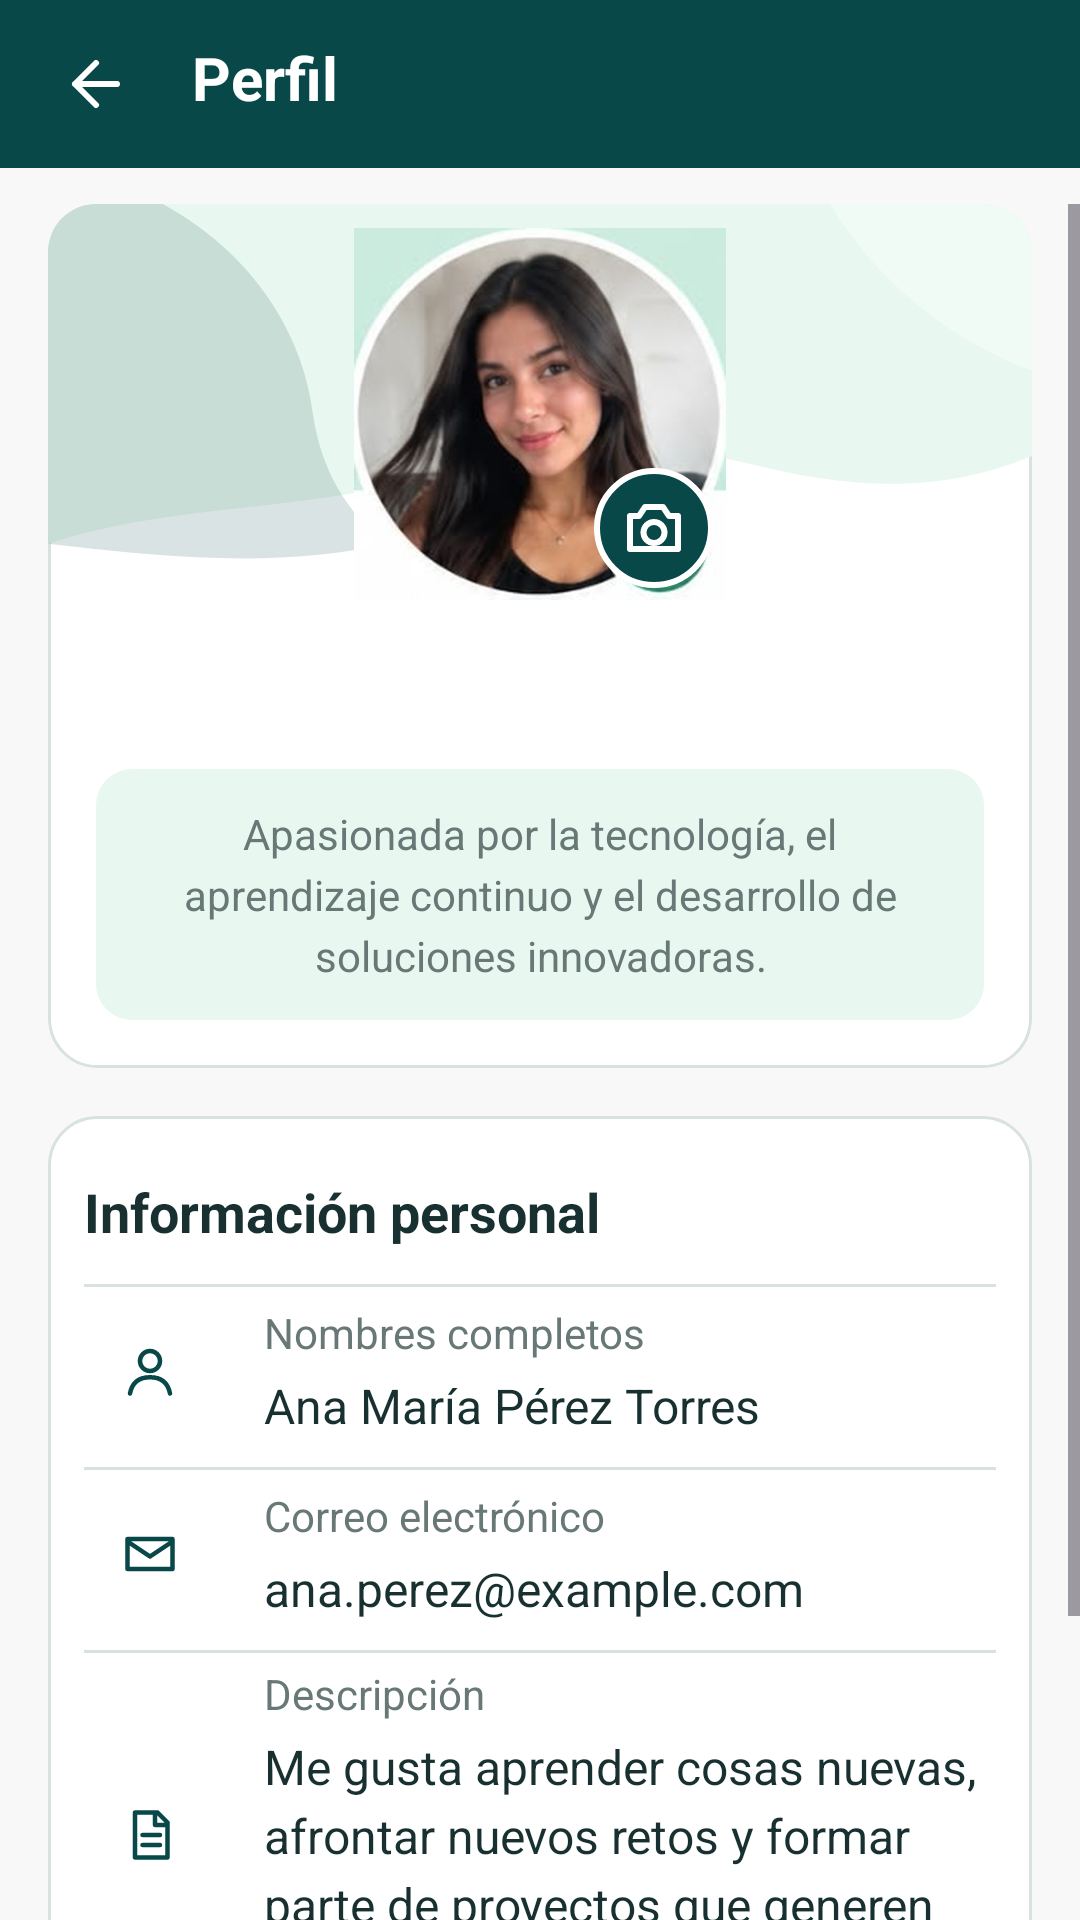

Here is an Android app screen rendered from its layout file. Give the layout XML and the strings, colors and styles it references.
<!-- AndroidManifest.xml: application theme Theme.RA_App -->
<!-- res/layout/fragment_perfil.xml -->
<?xml version="1.0" encoding="utf-8"?>
<LinearLayout xmlns:android="http://schemas.android.com/apk/res/android"
    xmlns:app="http://schemas.android.com/apk/res-auto"
    xmlns:tools="http://schemas.android.com/tools"
    android:layout_width="match_parent"
    android:layout_height="match_parent"
    android:background="@color/color_background"
    android:orientation="vertical"
    tools:context=".fragment.PerfilFragment"
    tools:theme="@style/Theme.RA_App">

    <LinearLayout
        android:layout_width="match_parent"
        android:layout_height="@dimen/alto_encabezado_perfil"
        android:background="@color/color_primary"
        android:gravity="center_vertical"
        android:orientation="horizontal">

        <ImageButton
            android:id="@+id/btn_volver_inicio"
            android:layout_width="@dimen/alto_control_accesible"
            android:layout_height="@dimen/alto_control_accesible"
            android:layout_marginStart="@dimen/espaciado_pequeno"
            android:background="?attr/selectableItemBackgroundBorderless"
            android:contentDescription="@string/accion_volver_inicio"
            android:padding="@dimen/espaciado_medio"
            android:src="@drawable/ic_flecha_atras"
            app:tint="@color/color_surface" />

        <TextView
            android:id="@+id/txt_titulo_perfil"
            android:layout_width="74dp"
            android:layout_height="31dp"
            android:layout_marginStart="@dimen/espaciado_pequeno"
            android:fontFamily="sans"
            android:text="@string/perfil_titulo"
            android:textColor="@color/color_surface"
            android:textSize="@dimen/tamano_texto_saludo"
            android:textStyle="bold" />
    </LinearLayout>

    <ScrollView
        android:layout_width="match_parent"
        android:layout_height="0dp"
        android:layout_weight="1"
        android:clipToPadding="false"
        android:fillViewport="true"
        android:paddingBottom="@dimen/espaciado_medio"
        android:paddingTop="@dimen/espaciado_medio">

        <LinearLayout
            android:layout_width="match_parent"
            android:layout_height="wrap_content"
            android:orientation="vertical"
            android:paddingStart="@dimen/espaciado_grande"
            android:paddingEnd="@dimen/espaciado_grande">

            <FrameLayout
                android:layout_width="match_parent"
                android:layout_height="wrap_content"
                android:background="@drawable/bg_tarjeta_perfil"
                android:clipToOutline="true"
                tools:targetApi="21">

                <View
                    android:layout_width="match_parent"
                    android:layout_height="@dimen/alto_portada_perfil"
                    android:background="@drawable/bg_portada_perfil"
                    android:importantForAccessibility="no" />

                <LinearLayout
                    android:layout_width="match_parent"
                    android:layout_height="wrap_content"
                    android:gravity="center_horizontal"
                    android:orientation="vertical"
                    android:paddingBottom="@dimen/espaciado_grande">

                    <FrameLayout
                        android:layout_width="@dimen/tamano_foto_perfil"
                        android:layout_height="@dimen/tamano_foto_perfil"
                        android:layout_gravity="center_horizontal"
                        android:layout_marginTop="@dimen/espaciado_minimo"
                        android:background="@drawable/bg_marco_foto_perfil"
                        android:clipChildren="false"
                        android:clipToPadding="false"
                        android:padding="@dimen/espaciado_minimo">

                            <ImageView
                                android:id="@+id/img_foto_perfil"
                                android:layout_width="match_parent"
                                android:layout_height="match_parent"
                                android:background="@drawable/bg_foto_perfil"
                                android:clipToOutline="true"
                                android:contentDescription="@string/descripcion_foto_perfil"
                                android:scaleType="centerCrop"
                                android:src="@drawable/foto_perfil_demo"
                                tools:targetApi="21" />

                            <FrameLayout
                                android:id="@+id/btn_cambiar_foto_perfil"
                                android:layout_width="@dimen/alto_control_accesible"
                                android:layout_height="@dimen/alto_control_accesible"
                                android:layout_gravity="bottom|end"
                                android:background="?attr/selectableItemBackgroundBorderless"
                                android:clickable="true"
                                android:contentDescription="@string/accion_cambiar_foto_perfil"
                                android:focusable="true">

                                <ImageView
                                    android:layout_width="40dp"
                                    android:layout_height="40dp"
                                    android:layout_gravity="center"
                                    android:background="@drawable/bg_boton_camara_perfil"
                                    android:contentDescription="@null"
                                    android:padding="@dimen/espaciado_pequeno"
                                    android:src="@drawable/ic_camara_perfil" />
                            </FrameLayout>
                    </FrameLayout>

                    <TextView
                        android:id="@+id/txt_nombre_perfil"
                        android:layout_width="match_parent"
                        android:layout_height="wrap_content"
                        android:layout_marginTop="@dimen/espaciado_pequeno"
                        android:gravity="center"
                        android:paddingStart="@dimen/espaciado_grande"
                        android:paddingEnd="@dimen/espaciado_grande"
                        android:textColor="@color/color_text"
                        android:textSize="24sp"
                        android:textStyle="bold"
                        tools:text="Ana Pérez" />

                    <TextView
                        android:layout_width="match_parent"
                        android:layout_height="wrap_content"
                        android:layout_marginStart="@dimen/espaciado_grande"
                        android:layout_marginTop="@dimen/espaciado_medio"
                        android:layout_marginEnd="@dimen/espaciado_grande"
                        android:background="@drawable/bg_descripcion_perfil"
                        android:gravity="center"
                        android:lineSpacingExtra="@dimen/espaciado_minimo"
                        android:padding="@dimen/espaciado_medio"
                        android:text="@string/perfil_frase"
                        android:textColor="@color/color_text_secondary"
                        android:textSize="@dimen/tamano_texto_cuerpo" />
                </LinearLayout>
            </FrameLayout>

            <LinearLayout
                android:layout_width="match_parent"
                android:layout_height="wrap_content"
                android:layout_marginTop="@dimen/espaciado_grande"
                android:background="@drawable/bg_tarjeta_perfil"
                android:orientation="vertical"
                android:padding="@dimen/espaciado_medio">

                <LinearLayout
                    android:layout_width="match_parent"
                    android:layout_height="@dimen/alto_encabezado_info_perfil"
                    android:gravity="center_vertical"
                    android:orientation="horizontal">

                    <TextView
                        android:id="@+id/txt_titulo_info_perfil"
                        android:layout_width="wrap_content"
                        android:layout_height="wrap_content"
                        android:text="@string/perfil_info_titulo"
                        android:textColor="@color/color_text"
                        android:textSize="@dimen/tamano_texto_destacado"
                        android:textStyle="bold" />
                </LinearLayout>

                <View
                    android:layout_width="match_parent"
                    android:layout_height="@dimen/alto_divisor"
                    android:layout_marginTop="@dimen/espaciado_minimo"
                    android:background="@color/color_border"
                    android:importantForAccessibility="no" />

                <include
                    android:id="@+id/dato_nombre_completo"
                    layout="@layout/item_perfil_dato_nombre"
                    android:layout_width="match_parent"
                    android:layout_height="wrap_content" />

                <View
                    android:layout_width="match_parent"
                    android:layout_height="@dimen/alto_divisor"
                    android:layout_marginTop="@dimen/espaciado_minimo"
                    android:background="@color/color_border"
                    android:importantForAccessibility="no" />

                <include
                    android:id="@+id/dato_correo"
                    layout="@layout/item_perfil_dato_correo"
                    android:layout_width="match_parent"
                    android:layout_height="wrap_content" />

                <View
                    android:layout_width="match_parent"
                    android:layout_height="@dimen/alto_divisor"
                    android:layout_marginTop="@dimen/espaciado_minimo"
                    android:background="@color/color_border"
                    android:importantForAccessibility="no" />

                <include
                    android:id="@+id/dato_descripcion"
                    layout="@layout/item_perfil_dato_descripcion"
                    android:layout_width="match_parent"
                    android:layout_height="wrap_content" />
            </LinearLayout>

            <com.google.android.material.button.MaterialButton
                android:id="@+id/btn_cerrar_sesion"
                android:layout_width="wrap_content"
                android:layout_height="@dimen/alto_boton_perfil"
                android:layout_gravity="center_horizontal"
                android:layout_marginTop="@dimen/espaciado_grande"
                android:insetTop="0dp"
                android:insetBottom="0dp"
                android:minWidth="320dp"
                android:maxWidth="360dp"
                android:text="@string/perfil_cerrar_sesion"
                android:textAllCaps="false"
                android:textColor="@color/color_surface"
                android:textSize="@dimen/tamano_texto_tarjeta"
                android:textStyle="bold"
                app:backgroundTint="@color/color_error"
                app:cornerRadius="@dimen/radio_boton"
                app:icon="@drawable/ic_cerrar_sesion"
                app:iconGravity="textStart"
                app:iconPadding="@dimen/espaciado_pequeno"
                app:iconTint="@color/color_surface" />
        </LinearLayout>
    </ScrollView>
</LinearLayout>
<!-- res/layout/item_perfil_dato_nombre.xml (included above) -->
<?xml version="1.0" encoding="utf-8"?>
<LinearLayout xmlns:android="http://schemas.android.com/apk/res/android"
    xmlns:app="http://schemas.android.com/apk/res-auto"
    xmlns:tools="http://schemas.android.com/tools"
    android:layout_width="match_parent"
    android:layout_height="wrap_content"
    android:gravity="center_vertical"
    android:minHeight="56dp"
    android:orientation="horizontal"
    android:paddingTop="@dimen/espaciado_minimo"
    android:paddingBottom="@dimen/espaciado_minimo">

    <ImageView
        android:id="@+id/img_icono_dato"
        android:layout_width="@dimen/tamano_icono_dato_perfil"
        android:layout_height="@dimen/tamano_icono_dato_perfil"
        android:layout_marginEnd="@dimen/espaciado_grande"
        android:background="@drawable/bg_icono_perfil"
        android:contentDescription="@null"
        android:padding="@dimen/espaciado_medio"
        android:scaleType="centerInside"
        android:src="@drawable/ic_perfil"
        app:tint="@color/color_primary" />

    <LinearLayout
        android:layout_width="0dp"
        android:layout_height="wrap_content"
        android:layout_weight="1"
        android:orientation="vertical">

        <TextView
            android:id="@+id/txt_etiqueta_dato"
            android:layout_width="match_parent"
            android:layout_height="wrap_content"
            android:textColor="@color/color_text_secondary"
            android:textSize="@dimen/tamano_texto_cuerpo"
            tools:text="Nombres completos" />

        <TextView
            android:id="@+id/txt_valor_dato"
            android:layout_width="match_parent"
            android:layout_height="wrap_content"
            android:layout_marginTop="@dimen/espaciado_minimo"
            android:lineSpacingExtra="@dimen/espaciado_minimo"
            android:textColor="@color/color_text"
            android:textIsSelectable="true"
            android:textSize="@dimen/tamano_texto_tarjeta"
            tools:text="Ana María Pérez Torres" />
    </LinearLayout>
</LinearLayout>
<!-- res/layout/item_perfil_dato_correo.xml (included above) -->
<?xml version="1.0" encoding="utf-8"?>
<LinearLayout xmlns:android="http://schemas.android.com/apk/res/android"
    xmlns:app="http://schemas.android.com/apk/res-auto"
    xmlns:tools="http://schemas.android.com/tools"
    android:layout_width="match_parent"
    android:layout_height="wrap_content"
    android:gravity="center_vertical"
    android:minHeight="56dp"
    android:orientation="horizontal"
    android:paddingTop="@dimen/espaciado_minimo"
    android:paddingBottom="@dimen/espaciado_minimo">

    <ImageView
        android:id="@+id/img_icono_dato"
        android:layout_width="@dimen/tamano_icono_dato_perfil"
        android:layout_height="@dimen/tamano_icono_dato_perfil"
        android:layout_marginEnd="@dimen/espaciado_grande"
        android:background="@drawable/bg_icono_perfil"
        android:contentDescription="@null"
        android:padding="@dimen/espaciado_medio"
        android:scaleType="centerInside"
        android:src="@drawable/ic_correo_perfil"
        app:tint="@color/color_primary" />

    <LinearLayout
        android:layout_width="0dp"
        android:layout_height="wrap_content"
        android:layout_weight="1"
        android:orientation="vertical">

        <TextView
            android:id="@+id/txt_etiqueta_dato"
            android:layout_width="match_parent"
            android:layout_height="wrap_content"
            android:textColor="@color/color_text_secondary"
            android:textSize="@dimen/tamano_texto_cuerpo"
            tools:text="Correo electrónico" />

        <TextView
            android:id="@+id/txt_valor_dato"
            android:layout_width="match_parent"
            android:layout_height="wrap_content"
            android:layout_marginTop="@dimen/espaciado_minimo"
            android:lineSpacingExtra="@dimen/espaciado_minimo"
            android:textColor="@color/color_text"
            android:textIsSelectable="true"
            android:textSize="@dimen/tamano_texto_tarjeta"
            tools:text="ana.perez@example.com" />
    </LinearLayout>
</LinearLayout>
<!-- res/layout/item_perfil_dato_descripcion.xml (included above) -->
<?xml version="1.0" encoding="utf-8"?>
<LinearLayout xmlns:android="http://schemas.android.com/apk/res/android"
    xmlns:app="http://schemas.android.com/apk/res-auto"
    xmlns:tools="http://schemas.android.com/tools"
    android:layout_width="match_parent"
    android:layout_height="wrap_content"
    android:gravity="center_vertical"
    android:minHeight="56dp"
    android:orientation="horizontal"
    android:paddingTop="@dimen/espaciado_minimo"
    android:paddingBottom="@dimen/espaciado_minimo">

    <ImageView
        android:id="@+id/img_icono_dato"
        android:layout_width="@dimen/tamano_icono_dato_perfil"
        android:layout_height="@dimen/tamano_icono_dato_perfil"
        android:layout_marginEnd="@dimen/espaciado_grande"
        android:background="@drawable/bg_icono_perfil"
        android:contentDescription="@null"
        android:padding="@dimen/espaciado_medio"
        android:scaleType="centerInside"
        android:src="@drawable/ic_descripcion_perfil"
        app:tint="@color/color_primary" />

    <LinearLayout
        android:layout_width="0dp"
        android:layout_height="wrap_content"
        android:layout_weight="1"
        android:orientation="vertical">

        <TextView
            android:id="@+id/txt_etiqueta_dato"
            android:layout_width="match_parent"
            android:layout_height="wrap_content"
            android:textColor="@color/color_text_secondary"
            android:textSize="@dimen/tamano_texto_cuerpo"
            tools:text="Descripción" />

        <TextView
            android:id="@+id/txt_valor_dato"
            android:layout_width="match_parent"
            android:layout_height="wrap_content"
            android:layout_marginTop="@dimen/espaciado_minimo"
            android:lineSpacingExtra="@dimen/espaciado_minimo"
            android:textColor="@color/color_text"
            android:textIsSelectable="true"
            android:textSize="@dimen/tamano_texto_tarjeta"
            tools:text="Me gusta aprender cosas nuevas, afrontar nuevos retos y formar parte de proyectos que generen un impacto positivo." />
    </LinearLayout>
</LinearLayout>
<!-- resources referenced by this layout -->
<resources>
  <color name="color_background">@color/color_fondo</color>
  <color name="color_border">@color/color_borde</color>
  <color name="color_error">#D95B52</color>
  <color name="color_primary">@color/color_principal</color>
  <color name="color_surface">@color/color_superficie</color>
  <color name="color_text">@color/color_texto_principal</color>
  <color name="color_text_secondary">@color/color_texto_secundario</color>
  <dimen name="alto_boton_perfil">50dp</dimen>
  <dimen name="alto_control_accesible">48dp</dimen>
  <dimen name="alto_divisor">1dp</dimen>
  <dimen name="alto_encabezado_info_perfil">40dp</dimen>
  <dimen name="alto_encabezado_perfil">56dp</dimen>
  <dimen name="alto_portada_perfil">120dp</dimen>
  <dimen name="espaciado_grande">16dp</dimen>
  <dimen name="espaciado_medio">12dp</dimen>
  <dimen name="espaciado_minimo">4dp</dimen>
  <dimen name="espaciado_pequeno">8dp</dimen>
  <dimen name="radio_boton">12dp</dimen>
  <dimen name="tamano_foto_perfil">132dp</dimen>
  <dimen name="tamano_icono_dato_perfil">44dp</dimen>
  <dimen name="tamano_texto_cuerpo">14sp</dimen>
  <dimen name="tamano_texto_destacado">18sp</dimen>
  <dimen name="tamano_texto_saludo">20sp</dimen>
  <dimen name="tamano_texto_tarjeta">16sp</dimen>
  <!-- drawable bg_boton_camara_perfil (drawable) -->
  <?xml version="1.0" encoding="utf-8"?>
  <shape xmlns:android="http://schemas.android.com/apk/res/android"
      android:shape="oval">
      <solid android:color="@color/color_primary" />
      <stroke
          android:width="2dp"
          android:color="@color/color_surface" />
  </shape>
  <!-- drawable bg_descripcion_perfil (drawable) -->
  <?xml version="1.0" encoding="utf-8"?>
  <shape xmlns:android="http://schemas.android.com/apk/res/android"
      android:shape="rectangle">
      <solid android:color="@color/color_secondary" />
      <corners android:radius="@dimen/radio_tarjeta" />
  </shape>
  <!-- drawable bg_tarjeta_perfil (drawable) -->
  <?xml version="1.0" encoding="utf-8"?>
  <shape xmlns:android="http://schemas.android.com/apk/res/android"
      android:shape="rectangle">
      <solid android:color="@color/color_surface" />
      <stroke
          android:width="@dimen/ancho_borde_delgado"
          android:color="@color/color_border" />
      <corners android:radius="@dimen/radio_tarjeta_perfil" />
  </shape>
  <string name="accion_cambiar_foto_perfil">Cambiar foto de perfil</string>
  <string name="accion_volver_inicio">Ir a Inicio</string>
  <string name="descripcion_foto_perfil">Foto de perfil</string>
  <string name="perfil_cerrar_sesion">Cerrar sesión</string>
  <string name="perfil_frase">Apasionada por la tecnología, el aprendizaje continuo y el desarrollo de soluciones innovadoras.</string>
  <string name="perfil_info_titulo">Información personal</string>
  <string name="perfil_titulo">Perfil</string>
  <style name="Theme.RA_App" parent="Base.Theme.RA_App" />
  <color name="color_fondo">#F8F8F8</color>
  <color name="color_borde">#D8E2E0</color>
  <color name="color_principal">#084848</color>
  <color name="color_superficie">#FFFFFF</color>
  <color name="color_texto_principal">#183030</color>
  <color name="color_texto_secundario">#687876</color>
  <color name="color_secondary">#E8F8F0</color>
  <dimen name="radio_tarjeta">12dp</dimen>
  <dimen name="ancho_borde_delgado">1dp</dimen>
  <dimen name="radio_tarjeta_perfil">16dp</dimen>
  <dimen name="tamano_vector_icono">24dp</dimen>
  <style name="Base.Theme.RA_App" parent="Theme.Material3.DayNight.NoActionBar">
          <item name="colorPrimary">@color/color_principal</item>
          <item name="colorOnPrimary">@color/color_superficie</item>
          <item name="colorSecondary">@color/color_principal</item>
          <item name="colorOnSecondary">@color/color_superficie</item>
          <item name="colorSurface">@color/color_superficie</item>
          <item name="colorOnSurface">@color/color_texto_principal</item>
      </style>
</resources>
